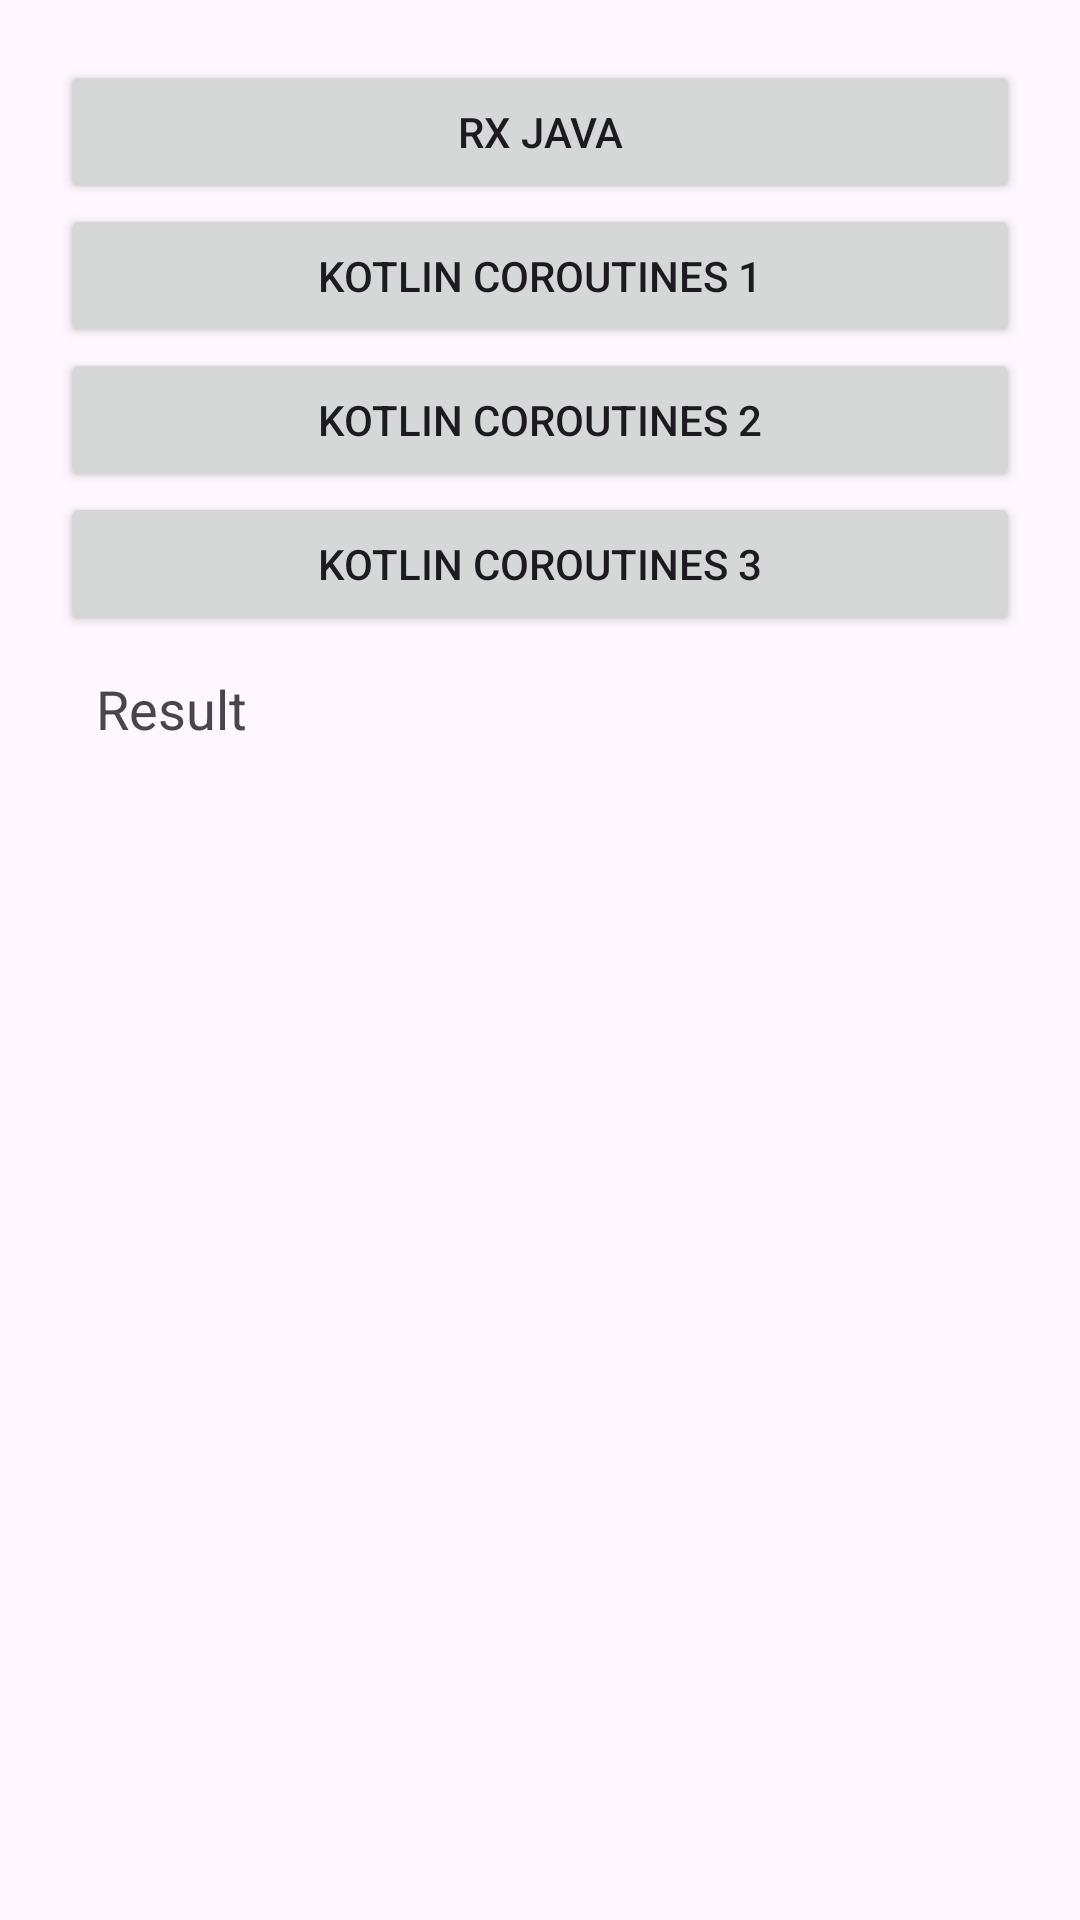

Reconstruct the res/layout file that produces this screen, plus the resources it refers to.
<!-- AndroidManifest.xml: application theme Theme.AndroidConcurrencyExamples -->
<!-- res/layout/activity_perfomance.xml -->
<?xml version="1.0" encoding="utf-8"?>
<androidx.constraintlayout.widget.ConstraintLayout xmlns:android="http://schemas.android.com/apk/res/android"
    xmlns:app="http://schemas.android.com/apk/res-auto"
    xmlns:tools="http://schemas.android.com/tools"
    android:id="@+id/main"
    android:layout_width="match_parent"
    android:layout_height="match_parent"
    tools:context=".PerformanceActivity">

    <LinearLayout
        app:layout_constraintTop_toTopOf="parent"
        app:layout_constraintStart_toStartOf="parent"
        app:layout_constraintEnd_toEndOf="parent"
        android:orientation="vertical"
        android:padding="20dp"
        android:layout_width="match_parent"
        android:layout_height="wrap_content">

        <Button
            android:text="Rx Java"
            android:id="@+id/btn_exec_rx_java"
            android:layout_width="match_parent"
            android:layout_height="wrap_content"/>

        <Button
            android:text="Kotlin Coroutines 1"
            android:id="@+id/btn_exec_kt_coroutines_1"
            android:layout_width="match_parent"
            android:layout_height="wrap_content"/>

        <Button
            android:text="Kotlin Coroutines 2"
            android:id="@+id/btn_exec_kt_coroutines_2"
            android:layout_width="match_parent"
            android:layout_height="wrap_content"/>

        <Button
            android:text="Kotlin Coroutines 3"
            android:id="@+id/btn_exec_kt_coroutines_3"
            android:layout_width="match_parent"
            android:layout_height="wrap_content"/>

        <TextView
            android:id="@+id/tv_result"
            android:text="Result"
            android:padding="12dp"
            android:textSize="18sp"
            android:layout_width="match_parent"
            android:layout_height="wrap_content"/>
    </LinearLayout>

</androidx.constraintlayout.widget.ConstraintLayout>
<!-- resources referenced by this layout -->
<resources>
  <style name="Theme.AndroidConcurrencyExamples" parent="Base.Theme.AndroidConcurrencyExamples" />
  <style name="Base.Theme.AndroidConcurrencyExamples" parent="Theme.Material3.DayNight.NoActionBar">
          
          
      </style>
</resources>
